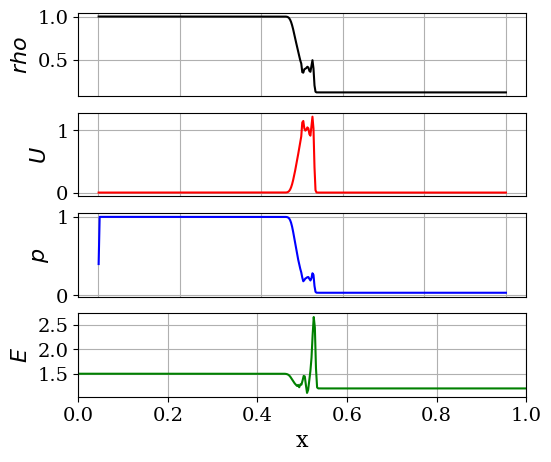
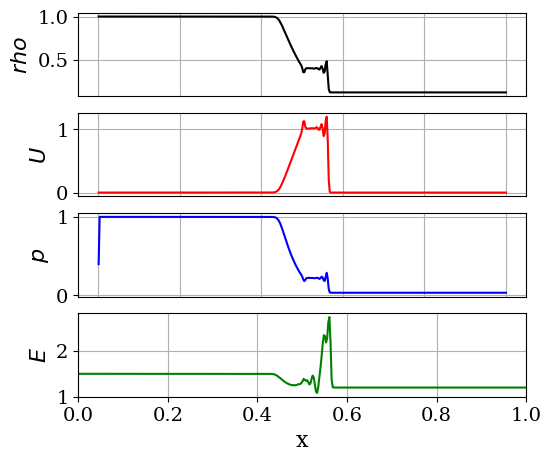
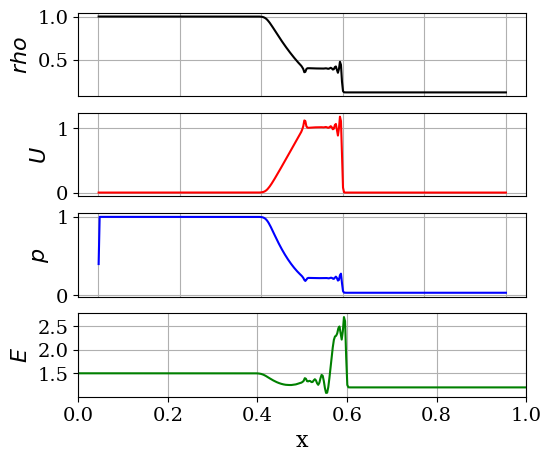
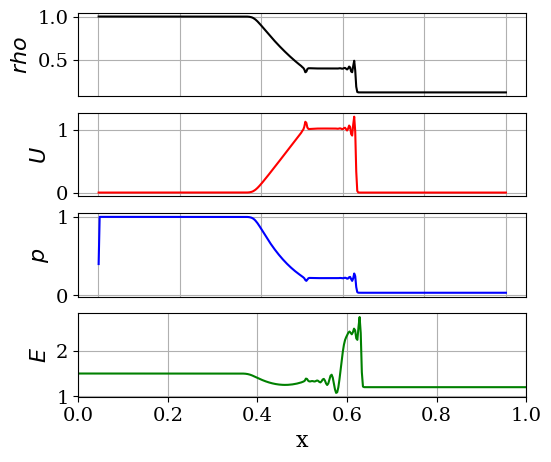
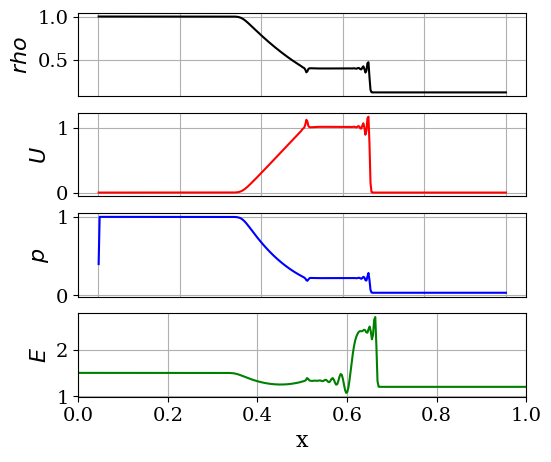
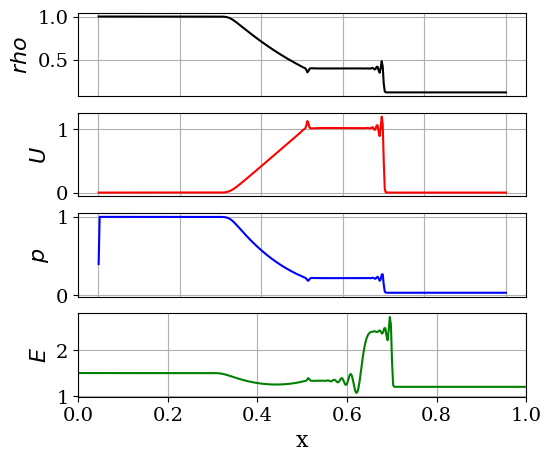
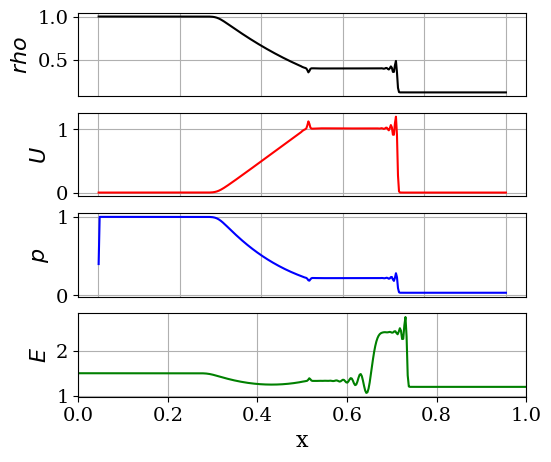
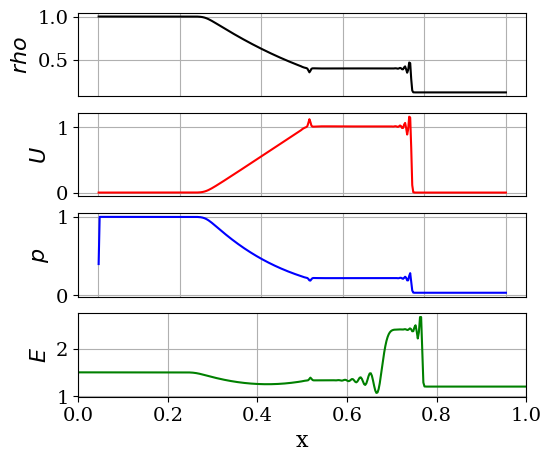

These charts were generated, in order, by the following Python code:
#! /usr/bin/env python
# -*- coding:utf-8 -*-

################################################################
#
# Class 06: 1-D Euler system of equations
# Solve equation using the Lax-Wendroff scheme
# Author: P. S. Volpiani
# Date: 01/08/2020
#
################################################################

import os, sys
import numpy as np
import matplotlib.pyplot as plt

from numpy import *
from matplotlib import rc

rc('font', family='serif')
rc('lines', linewidth=1.5)
rc('font', size=14)
#plt.rc('legend',**{'fontsize':11})

######################################################################
#             Solving 1-D Euler system of equations
#                 using the Lax-Wendroff scheme
#
#             dq_i/dt + df_i/dx = 0, for x \in [a,b]
#
# This code solves the Sod's shock tube problem (IC=1)
#
# t=0                                 t=tEnd
# Density                             Density
#   ****************|                 *********\
#                   |                           \
#                   |                            \
#                   |                             ****|
#                   |                                 |
#                   |                                 ****|
#                   ***************                       ***********
#
# Domain cells (I{i}) reference:
#
#                |           |   u(i)    |           |
#                |  u(i-1)   |___________|           |
#                |___________|           |   u(i+1)  |
#                |           |           |___________|
#             ...|-----0-----|-----0-----|-----0-----|...
#                |    i-1    |     i     |    i+1    |
#                |-         +|-         +|-         +|
#              i-3/2       i-1/2       i+1/2       i+3/2
#
######################################################################


# Parameters
CFL    = 0.50               # Courant Number
gamma  = 5/3#1.4                # Ratio of specific heats
ncells = 400                # Number of cells
x_ini =0.; x_fin = 1.       # Limits of computational domain
dx = (x_fin-x_ini)/ncells   # Step size
nx = ncells+1               # Number of points
x = np.linspace(x_ini+dx/2.,x_fin,nx) # Mesh

# Build IC
r0 = zeros(nx)
u0 = zeros(nx)
p0 = zeros(nx)
halfcells = int(ncells/2)

IC = 1 # 6 IC cases are available
if IC == 1:
    print ("Configuration 1, Sod's Problem")
    p0[:halfcells] = 1.0  ; p0[halfcells:] = 0.1;
    u0[:halfcells] = 0.0  ; u0[halfcells:] = 0.0;
    r0[:halfcells] = 1.0  ; r0[halfcells:] = 0.125;
    tEnd = 0.20;
elif IC== 2:
    print ("Configuration 2, Left Expansion and right strong shock")
    p0[:halfcells] = 1000.; p0[halfcells:] = 0.1;
    u0[:halfcells] = 0.0  ; u0[halfcells:] = 0.0;
    r0[:halfcells] = 3.0  ; r0[halfcells:] = 0.2;
    tEnd = 0.01;
elif IC == 3:
    print ("Configuration 3, Right Expansion and left strong shock")
    p0[:halfcells] = 7.   ; p0[halfcells:] = 10.;
    u0[:halfcells] = 0.0  ; u0[halfcells:] = 0.0;
    r0[:halfcells] = 1.0  ; r0[halfcells:] = 1.0;
    tEnd = 0.10;
elif IC == 4:
    print ("Configuration 4, Shocktube problem of G.A. Sod, JCP 27:1, 1978")
    p0[:halfcells] = 1.0  ; p0[halfcells:] = 0.1;
    u0[:halfcells] = 0.75 ; u0[halfcells:] = 0.0;
    r0[:halfcells] = 1.0  ; r0[halfcells:] = 0.125;
    tEnd = 0.17;
elif IC == 5:
    print ("Configuration 5, Lax test case: M. Arora and P.L. Roe: JCP 132:3-11, 1997")
    p0[:halfcells] = 3.528; p0[halfcells:] = 0.571;
    u0[:halfcells] = 0.698; u0[halfcells:] = 0.0;
    r0[:halfcells] = 0.445; r0[halfcells:] = 0.5;
    tEnd = 0.15;
elif IC == 6:
    print ("Configuration 6, Mach = 3 test case: M. Arora and P.L. Roe: JCP 132:3-11, 1997")
    p0[:halfcells] = 10.33; p0[halfcells:] = 1.0;
    u0[:halfcells] = 0.92 ; u0[halfcells:] = 3.55;
    r0[:halfcells] = 3.857; r0[halfcells:] = 1.0;
    tEnd = 0.09;

E0 = p0/((gamma-1.)*r0)+0.5*u0**2 # Total Energy density
a0 = sqrt(gamma*p0/r0)            # Speed of sound
q  = np.array([r0,r0*u0,r0*E0])   # Vector of conserved variables

if (False):
    fig = plt.subplots()
    ax1 = plt.subplot(4, 1, 1)
    #plt.title('Lax-Wendroff scheme')
    plt.plot(x, r0, 'k-')
    plt.ylabel('$rho$',fontsize=18)
    plt.tick_params(axis='x',bottom=False,labelbottom=False)
    plt.grid(True)
    
    ax2 = plt.subplot(4, 1, 2)
    plt.plot(x, u0, 'r-')
    plt.ylabel('$U$',fontsize=18)
    plt.tick_params(axis='x',bottom=False,labelbottom=False)
    plt.grid(True)

    ax3 = plt.subplot(4, 1, 3)
    plt.plot(x, p0, 'b-')
    plt.ylabel('$P$',fontsize=18)
    plt.tick_params(axis='x',bottom=False,labelbottom=False)
    plt.grid(True)
    
    ax4 = plt.subplot(4, 1, 4)
    plt.plot(x, E0, 'g-')
    plt.ylabel('$E$',fontsize=18)
    plt.grid(True)
    plt.xlim(x_ini,x_fin)
    plt.xlabel('x',fontsize=18)
    plt.subplots_adjust(left=0.2)
    plt.subplots_adjust(bottom=0.15)
    plt.subplots_adjust(top=0.95)
    
    plt.show()

# Solver loop
t  = 0
it = 0
a  = a0
dt=CFL*dx/max(abs(u0)+a0)         # Using the system's largest eigenvalue

while t < tEnd:
    
    # I. Predictor step
    # =================
    q0 = q.copy();
    
    # Primary variables
    r=q0[0];
    u=q0[1]/r;
    E=q0[2]/r;
    p=r**gamma#(gamma-1.)*r*(E-0.5*u**2);
    
    # Flux vector of conserved properties
    F0 = np.array(r*u)
    F1 = np.array(r*u**2+p)
    F2 = np.array(u*(r*E+p))
    flux=np.array([ F0, F1, F2 ]);
    
    qm  = np.roll(q0, 1);
    qp  = np.roll(q0,-1);
    fm  = np.roll(flux, 1);
    fp  = np.roll(flux,-1);

    qpHalf = (qp+q0)/2. - dt/(2.*dx)*(fp-flux)
    qmHalf = (qm+q0)/2. - dt/(2.*dx)*(-fm+flux)
    
    # II. Corrector step
    # ==================
        
    r=qpHalf[0];
    u=qpHalf[1]/r;
    E=qpHalf[2]/r;
    p=r**gamma#(gamma-1.)*r*(E-0.5*u**2);
    F0 = np.array(r*u);
    F1 = np.array(r*u**2+p)
    F2 = np.array(u*(r*E+p))
    FqpHalf=np.array([ F0, F1, F2 ]);
    
    r=qmHalf[0];
    u=qmHalf[1]/r;
    E=qmHalf[2]/r;
    p=r**gamma#(gamma-1.)*r*(E-0.5*u**2);
    F0 = np.array(r*u);
    F1 = np.array(r*u**2+p)
    F2 = np.array(u*(r*E+p))
    FqmHalf=np.array([ F0, F1, F2 ]);
    
    dF = FqpHalf - FqmHalf
    
    q = q0-dt/dx*dF;
    q[:,0]=q0[:,0]; q[:,-1]=q0[:,-1]; # BCs
   
  
    # Compute primary variables
    rho=q[0];
    u=q[1]/rho;
    E=q[2]/rho;
    p=r**gamma#(gamma-1.)*rho*(E-0.5*u**2);
    a=sqrt(gamma*p/rho);
    if min(p)<0: print ('negative pressure found!')
    
    # Update/correct time step
    dt=CFL*dx/max(abs(u)+a);
    
    # Update time and iteration counter
    t=t+dt; it=it+1;
    
    # Plot solution
    if it%40 == 0:
        print (it)
        fig,axes = plt.subplots(nrows=4, ncols=1)
        plt.subplot(4, 1, 1)
        #plt.title('Lax-Wendroff scheme')
        plt.plot(x, rho, 'k-')
        plt.ylabel('$rho$',fontsize=16)
        plt.tick_params(axis='x',bottom=False,labelbottom=False)
        plt.grid(True)

        plt.subplot(4, 1, 2)
        plt.plot(x, u, 'r-')
        plt.ylabel('$U$',fontsize=16)
        plt.tick_params(axis='x',bottom=False,labelbottom=False)
        plt.grid(True)

        plt.subplot(4, 1, 3)
        plt.plot(x, p, 'b-')
        plt.ylabel('$p$',fontsize=16)
        plt.tick_params(axis='x',bottom=False,labelbottom=False)
        plt.grid(True)
    
        plt.subplot(4, 1, 4)
        plt.plot(x, E, 'g-')
        plt.ylabel('$E$',fontsize=16)
        plt.grid(True)
        plt.xlim(x_ini,x_fin)
        plt.xlabel('x',fontsize=16)
        plt.subplots_adjust(left=0.2)
        plt.subplots_adjust(bottom=0.15)
        plt.subplots_adjust(top=0.95)
        plt.show()
#        fig.savefig("fig_Sod_LW_it"+str(it)+".pdf", dpi=300)


